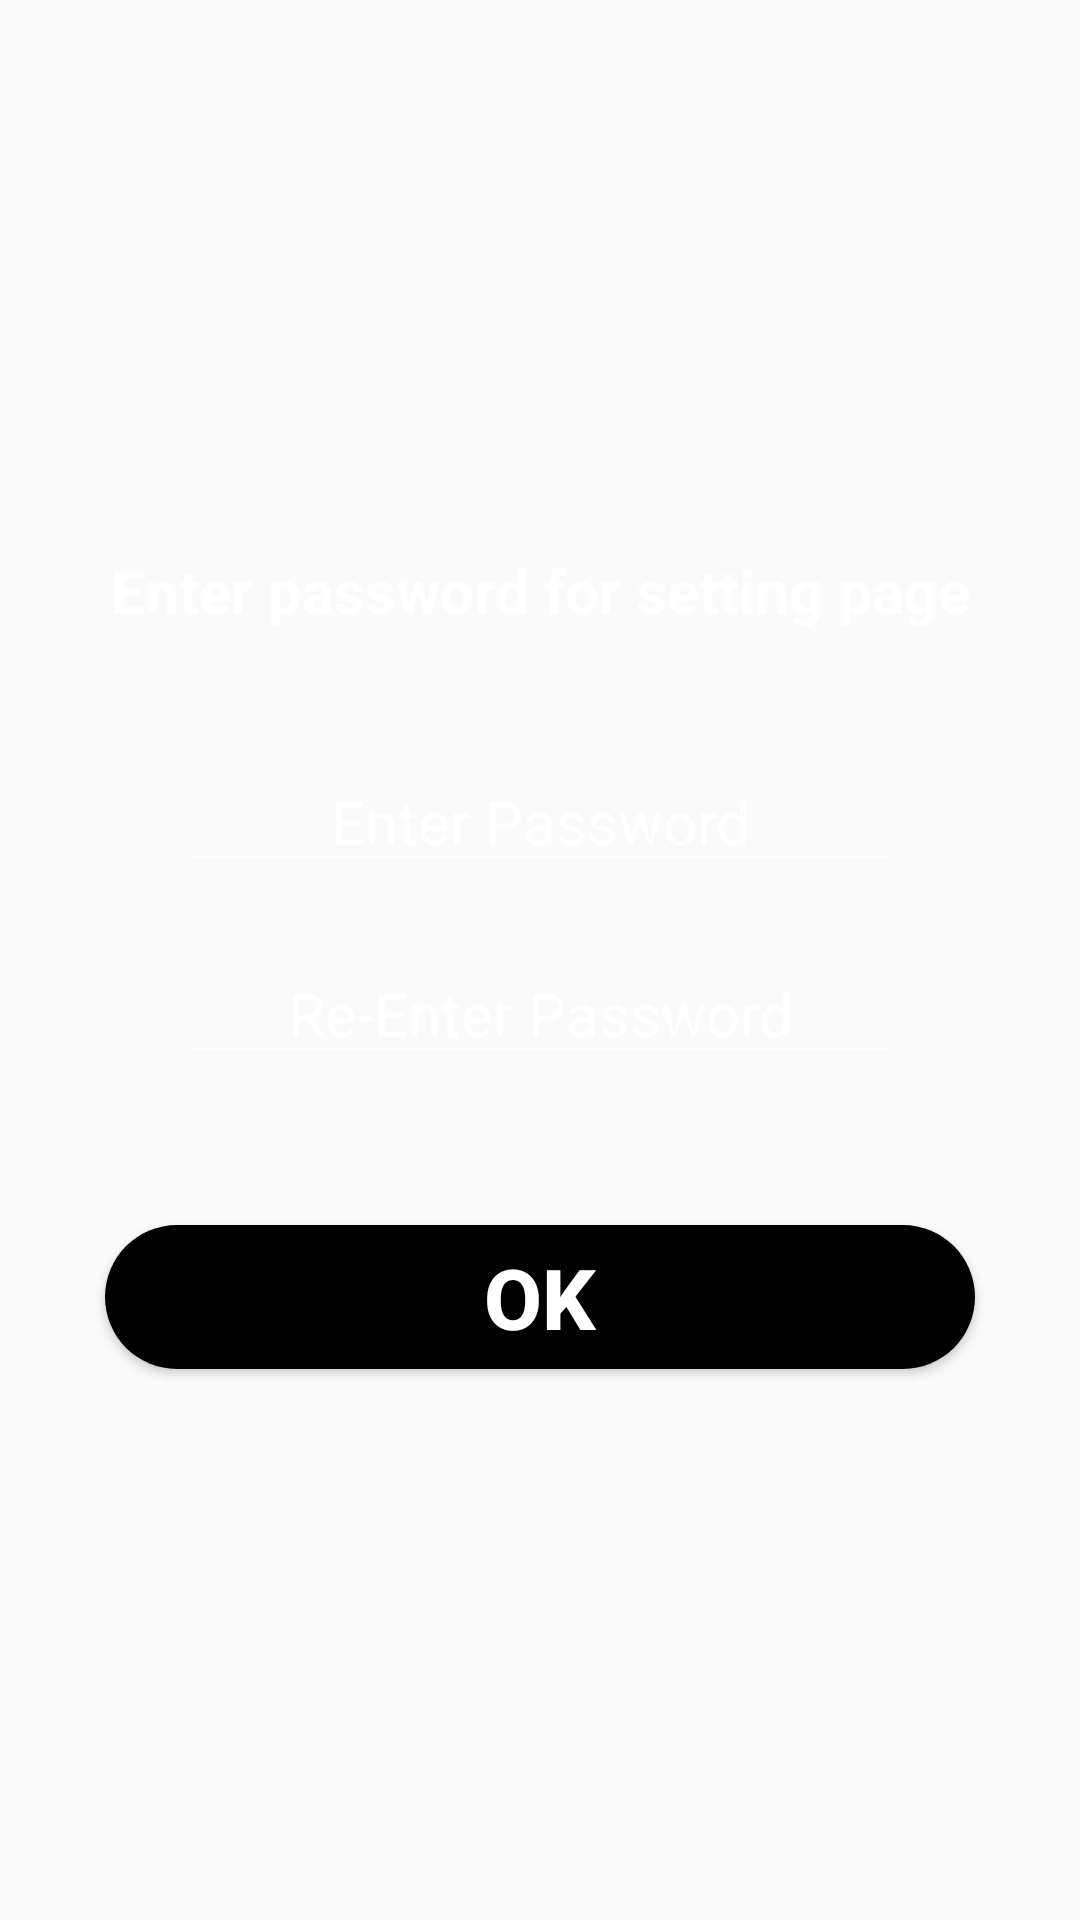

The Android layout XML behind this screen, and the referenced resources:
<!-- AndroidManifest.xml: application theme AppTheme.NoActionBar -->
<!-- res/layout/activity_setting_password.xml -->
<?xml version="1.0" encoding="utf-8"?>
<RelativeLayout xmlns:android="http://schemas.android.com/apk/res/android"
    xmlns:app="http://schemas.android.com/apk/res-auto"
    xmlns:tools="http://schemas.android.com/tools"
    android:id="@+id/RL_relative"
    android:layout_width="match_parent"
    android:layout_height="match_parent"
    tools:context="com.teespire.survay.activity.SettingPasswordActivity">

    <LinearLayout
        android:layout_width="match_parent"
        android:layout_height="match_parent"
        android:layout_alignParentLeft="true"
        android:layout_alignParentStart="true"
        android:layout_alignParentTop="true"
        android:layout_marginLeft="15dp"
        android:layout_marginRight="15dp"
        android:gravity="center"
        android:orientation="vertical">

        <TextView
            android:id="@+id/TV_label"
            android:layout_width="match_parent"
            android:layout_height="wrap_content"
            android:gravity="center"
            android:textStyle="bold"
            android:text="@string/setting_password_title"
            android:textColor="@color/white"
            android:textSize="20sp" />

        <EditText
            android:id="@+id/ET_setting_password"
            android:layout_width="match_parent"
            android:layout_height="wrap_content"
            android:layout_marginLeft="45dp"
            android:layout_marginRight="45dp"
            android:layout_marginTop="40dp"
            android:backgroundTint="@color/white"
            android:gravity="center"
            android:hint="@string/setting_password_password"
            android:inputType="textPassword"
            android:textColor="@color/white"
            android:textColorHint="@color/white"
            android:textSize="20sp"

            />

        <EditText
            android:id="@+id/ET_setting_repassword"
            android:layout_width="match_parent"
            android:layout_height="wrap_content"
            android:layout_marginLeft="45dp"
            android:layout_marginRight="45dp"
            android:layout_marginTop="20dp"
            android:backgroundTint="@color/white"
            android:hint="@string/setting_password_repassword"
            android:inputType="textPassword"
            android:textColor="@color/white"
            android:textColorHint="@color/white"
            android:textSize="20sp"
            android:gravity="center"
            />

        <Button
            android:id="@+id/BTN_setting_ok"
            android:layout_width="match_parent"
            android:layout_height="wrap_content"
            android:layout_alignParentBottom="true"
            android:layout_marginLeft="20dp"
            android:layout_marginRight="20dp"
            android:layout_marginTop="50dp"
            android:background="@drawable/custombtn"
            android:text="@string/setting_password_btnok"
            android:textStyle="bold"
            android:textColor="@color/white"
            android:textSize="28sp" />
    </LinearLayout>


</RelativeLayout>
<!-- resources referenced by this layout -->
<resources>
  <color name="white">#ffffff</color>
  <!-- drawable custombtn (drawable) -->
  <shape android:shape="rectangle"
      xmlns:android="http://schemas.android.com/apk/res/android">
      <corners android:radius="30dp"/>
      <solid android:color="@android:color/black"/>
  </shape>
  <string name="setting_password_btnok">OK</string>
  <string name="setting_password_password">Enter Password</string>
  <string name="setting_password_repassword">Re-Enter Password</string>
  <string name="setting_password_title">Enter password for setting page</string>
  <style name="AppTheme.NoActionBar">
          <item name="windowActionBar">false</item>
          <item name="windowNoTitle">true</item>
          <item name="android:windowFullscreen">true</item>
      </style>
</resources>
